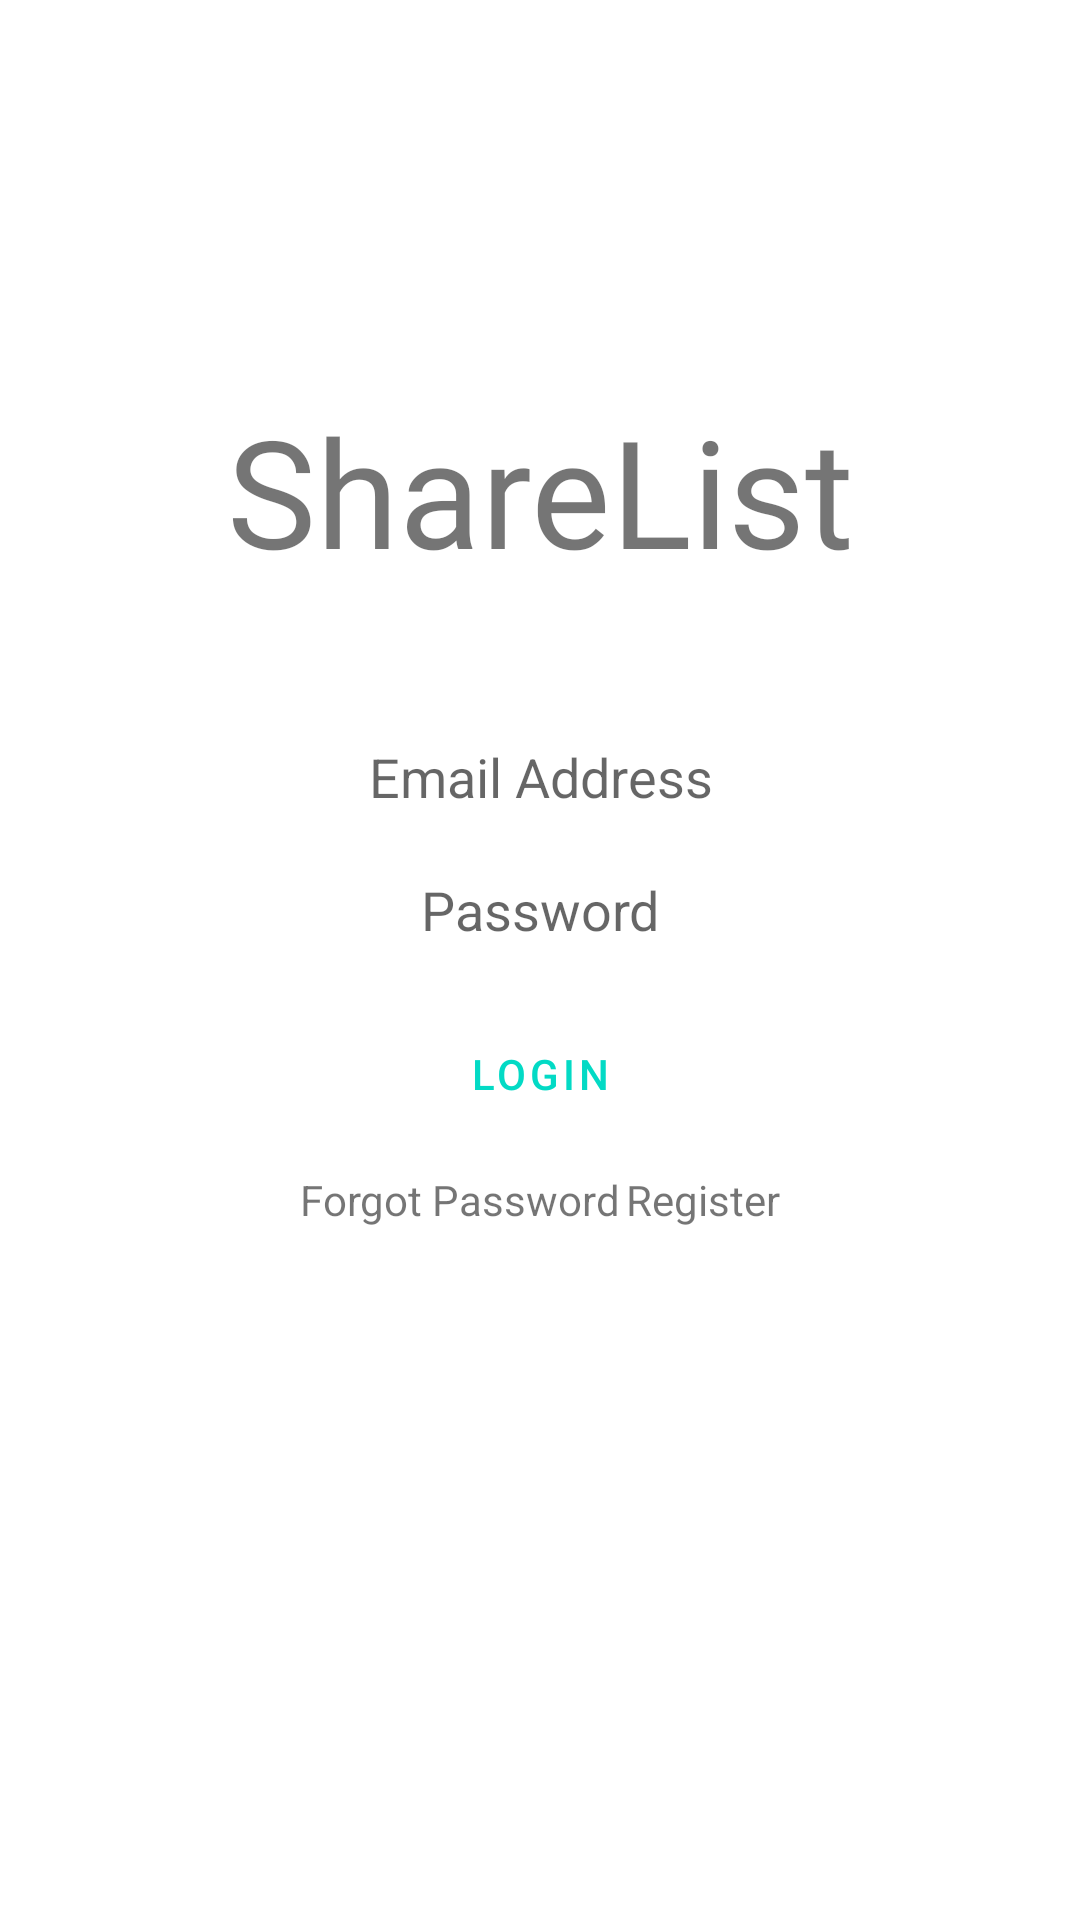

The Android layout XML behind this screen, and the referenced resources:
<!-- AndroidManifest.xml: application theme Theme.LoginShareList -->
<!-- res/layout/activity_main.xml -->
<?xml version="1.0" encoding="utf-8"?>
<androidx.constraintlayout.widget.ConstraintLayout xmlns:android="http://schemas.android.com/apk/res/android"
    xmlns:app="http://schemas.android.com/apk/res-auto"
    xmlns:tools="http://schemas.android.com/tools"
    android:layout_width="match_parent"
    android:layout_height="match_parent"
    tools:context=".MainActivity">

    <TextView
        android:id="@+id/loginTitle"
        android:layout_width="wrap_content"
        android:layout_height="wrap_content"
        android:layout_marginTop="130dp"
        android:fontFamily="@font/roboto_light"
        android:text="@string/sharelist"
        android:textSize="50sp"
        app:layout_constraintEnd_toEndOf="parent"
        app:layout_constraintStart_toStartOf="parent"
        app:layout_constraintTop_toTopOf="parent" />

    <EditText
        android:id="@+id/loginPassword"
        android:layout_width="wrap_content"
        android:layout_height="wrap_content"
        android:layout_marginTop="10dp"
        android:ems="10"
        android:hint="@string/password"
        android:inputType="textPassword"
        android:ellipsize="start"
        android:gravity="center_horizontal"
        android:paddingTop="10dp"
        android:paddingBottom="10dp"
        app:layout_constraintEnd_toEndOf="parent"
        app:layout_constraintStart_toStartOf="parent"
        app:layout_constraintTop_toBottomOf="@+id/loginEmail"
        android:autofillHints=""
        android:background="@null"/>

    <EditText
        android:id="@+id/loginEmail"
        android:layout_width="wrap_content"
        android:layout_height="wrap_content"
        android:layout_marginTop="50dp"
        android:ems="10"
        android:hint="@string/email_address"
        android:inputType="textEmailAddress"
        android:ellipsize="start"
        android:gravity="center"
        app:layout_constraintEnd_toEndOf="parent"
        app:layout_constraintStart_toStartOf="parent"
        app:layout_constraintTop_toBottomOf="@+id/loginTitle"
        android:autofillHints=""
        android:background="@null"/>

    <Button
        android:id="@+id/loginButton"
        android:layout_width="209dp"
        android:layout_height="45dp"
        android:layout_marginTop="10dp"
        android:text="@string/login"
        app:layout_constraintEnd_toEndOf="parent"
        app:layout_constraintStart_toStartOf="parent"
        app:layout_constraintTop_toBottomOf="@+id/loginPassword"
        style="?attr/materialButtonOutlinedStyle"/>

    <TextView
        android:id="@+id/forgetPasswordLink"
        android:layout_width="wrap_content"
        android:layout_height="wrap_content"
        android:layout_marginStart="100dp"
        android:layout_marginLeft="100dp"
        android:layout_marginTop="10dp"
        android:text="@string/forgot_password"
        app:layout_constraintStart_toStartOf="parent"
        app:layout_constraintTop_toBottomOf="@+id/loginButton" />

    <TextView
        android:id="@+id/registerLink"
        android:layout_width="wrap_content"
        android:layout_height="wrap_content"
        android:layout_marginTop="10dp"
        android:layout_marginEnd="100dp"
        android:layout_marginRight="100dp"
        android:text="@string/Register"
        app:layout_constraintEnd_toEndOf="parent"
        app:layout_constraintTop_toBottomOf="@+id/loginButton" />

</androidx.constraintlayout.widget.ConstraintLayout>
<!-- resources referenced by this layout -->
<resources>
  <string name="Register">Register</string>
  <string name="email_address">Email Address</string>
  <string name="forgot_password">Forgot Password</string>
  <string name="login">Login</string>
  <string name="password">Password</string>
  <string name="sharelist">ShareList</string>
  <style name="Theme.LoginShareList" parent="Theme.MaterialComponents.DayNight.DarkActionBar">
          
          <item name="colorPrimary">@color/teal_200</item>
          <item name="colorPrimaryVariant">@color/teal_700</item>
          <item name="colorOnPrimary">@color/black</item>
          
          <item name="colorSecondary">@color/teal_200</item>
          <item name="colorSecondaryVariant">@color/teal_700</item>
          <item name="colorOnSecondary">@color/black</item>
          
          <item name="android:statusBarColor" tools:targetApi="l">?attr/colorPrimary</item>
          
      </style>
  <!-- not gathered from this repository: default colours our renderer supplied (Android Studio template values) -->
  <color name="teal_200">#FF03DAC5</color>
  <color name="teal_700">#FF018786</color>
  <color name="black">#FF000000</color>
</resources>
